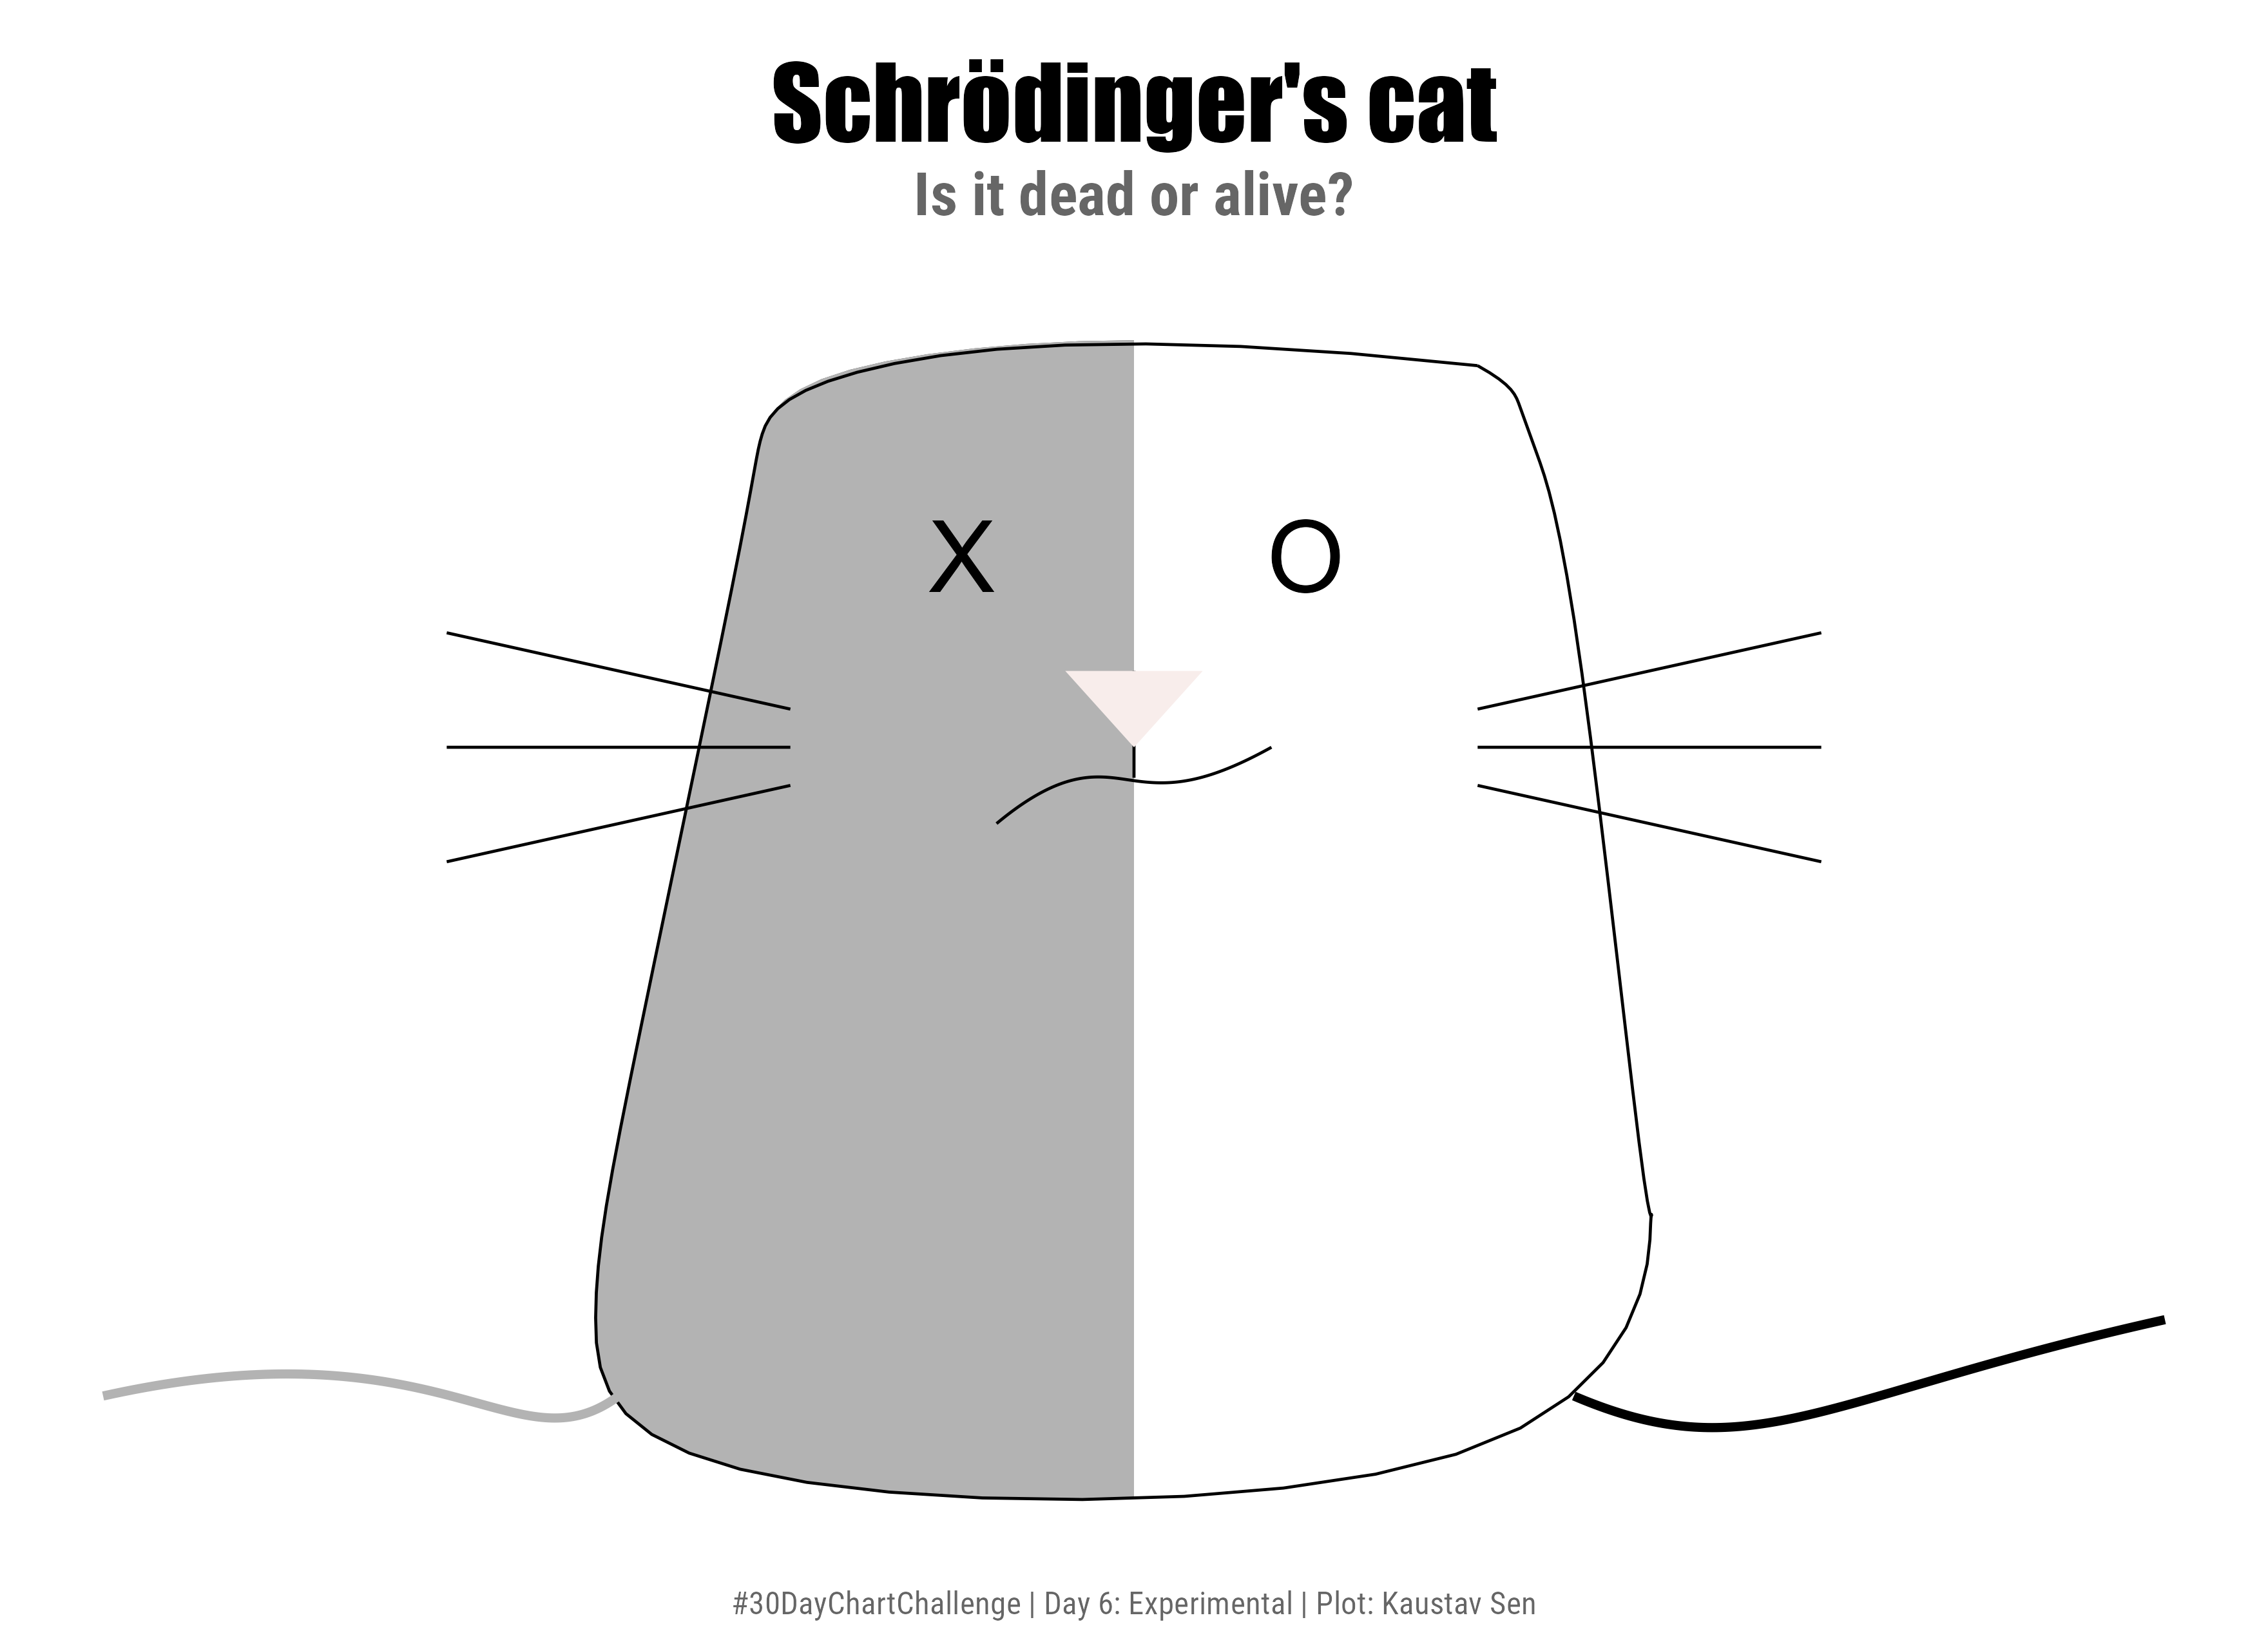

Here is the R script that generated this plot:
library(tidyverse)
library(ggforce)
library(ggfx)

body <- tribble(
  ~x, ~y,
   0.5, 3,
   0, 3.1,
  -0.5, 3,
  -0.55, 2.8,
  -0.55, 2.7,
  -0.75, 1,
  -0.8, 0.5,
  -0.75, 0,
   0.75, 0,
   0.75, 1,
   0.76, 0.5,
   0.64, 2.5,
   0.58, 2.8,
   0.56, 2.9,
   0.55, 2.95,
   0.5, 3
)

eyes <- tribble(
  ~x,    ~y, ~shape,
  -0.25, 2.5, "X",
   0.25, 2.5, "O"
)

nose <- tribble(
  ~x, ~y,
  -0.1, 2.2,
  0.1, 2.2,
  0, 2,
  -0.1, 2.2
)

mouth <- tribble(
  ~x, ~y,
  -0.2, 1.8,
  -0.1, 1.95,
   0  , 1.9,
   0.1, 1.9,
   0.2, 2.0
)

whiskers <- tribble(
  ~x, ~xend, ~y, ~yend, ~group,
  -0.5, -1, 2, 2, 1,
  -0.5, -1, 2.1, 2.3, 2,
  -0.5, -1, 1.9, 1.7, 3,
   0.5,  1, 2, 2, 1,
   0.5,  1, 2.1, 2.3, 2,
   0.5,  1, 1.9, 1.7, 3,
)

tails <- tribble(
  ~x,     ~y, ~group, ~color,
  -1.5,   0.3,      1, "grey70", 
  -1,     0.5,      1, "grey70",
  -0.9,   0.1,      1, "grey70",
  -0.75,  0.3,      1, "grey70",
   1.5,   0.5,      2, "black",
   1,     0.3,      2, "black",
   0.9,   0.1,      2, "black",
   0.64,  0.3,      2, "black"
)

ears <- tribble(
  ~x, ~y, group,
  
)

p <- 
  ggplot() +
  geom_bspline_closed(data = body, aes(x = x, y = y), color = NA, fill = "white") +
  as_reference(
    geom_polygon(aes(x = c(-1, 0, 0, -1), y = c(0, 0, 3.2, 3.2)), fill = "grey70"),
    id = "bg"
  ) +
  with_blend(
    geom_bspline_closed(data = body, aes(x = x, y = y), color = NA, fill = "grey70"),
    bg_layer = "bg",
    blend_type = "in"
  ) +
  geom_bspline(data = body, aes(x = x, y = y)) +
  geom_point(data = eyes, aes(x = x, y = y, shape = shape), size = 12) +
  geom_segment(aes(x = 0, xend = 0, y = 2.2, yend = 1.92)) +
  geom_polygon(data = nose, aes(x = x, y = y), fill = "#f8edeb", color = NA) +
  geom_bspline(data = mouth, aes(x = x, y = y)) +
  geom_segment(data = whiskers, aes(x = x, xend = xend, y = y, yend = yend, group = group)) +
  geom_bspline(data = tails, aes(x = x, y = y, group = group, color = color), size = 1.5) +
  scale_shape_identity() +
  scale_color_identity() +
  labs(
    title = "Schrödinger's cat",
    subtitle = "Is it dead or alive?",
    caption = "#30DayChartChallenge | Day 6: Experimental | Plot: Kaustav Sen"
  ) +
  geom_point() +
  theme_void(base_size = 14) +
  theme(
    plot.margin = margin(t = 15, b = 10),
    plot.title.position = "plot",
    plot.caption.position = "plot",
    plot.title = element_text(family = "Impact", size = rel(2.5), hjust = 0.5),
    plot.subtitle = element_text(family = "Roboto Condensed", size = rel(1.5), hjust = 0.5, color = "grey40", face = "bold"),
    plot.caption = element_text(family = "Roboto Condensed", size = rel(0.8), hjust = 0.5, color = "grey40"),
    
  )

ragg::agg_png(here::here("day_06", "day_06.png"), width = 11, height = 8, units = "in", res = 320)
print(p)
dev.off()
